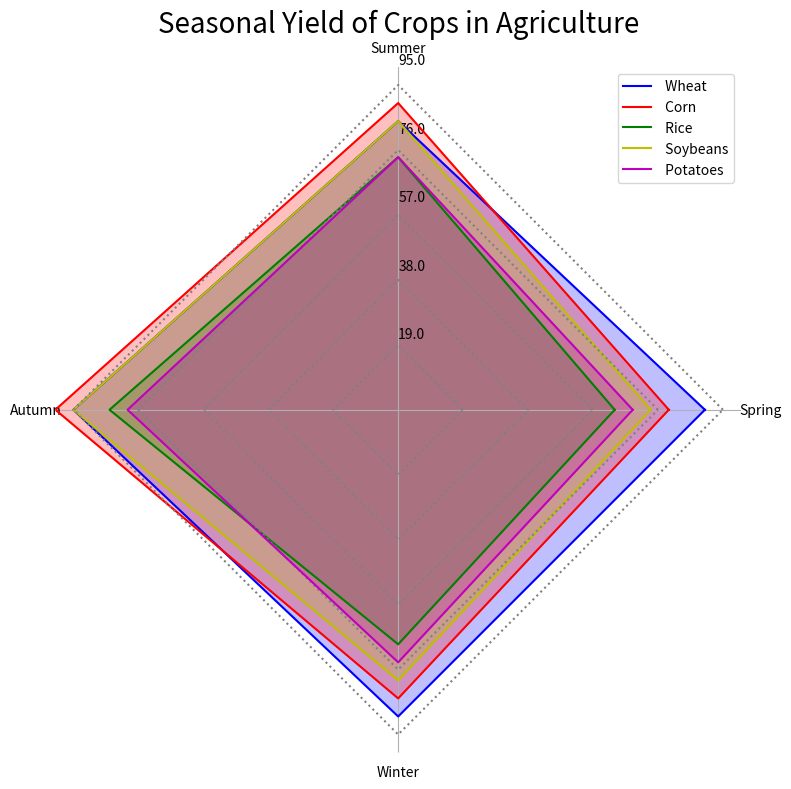

Recreate this plot in Python. (Note: this script raises an exception after producing the figure.)
import numpy as np
import matplotlib.pyplot as plt

# Data
data_str = 'Crop Type,Spring,Summer,Autumn,Winter/n Wheat,85,80,90,85/n Corn,75,85,95,80/n Rice,60,70,80,65/n Soybeans,70,80,90,75/n Potatoes,65,70,75,70 '

def parse_data(data_str):
    data_lines = data_str.split('/n')
    data_labels = data_lines[0].split(',')[1:]
    line_labels = [line.split(',')[0] for line in data_lines[1:]]
    data = [list(map(int, line.split(',')[1:])) for line in data_lines[1:]]
    return data_labels, data, line_labels

data_labels, data, line_labels = parse_data(data_str)
N = len(data_labels)
angles = np.linspace(0, 2 * np.pi, N + 1, endpoint=True)

fig = plt.figure(figsize=(8, 8))
ax = fig.add_subplot(111, polar=True)

colors = ['b', 'r', 'g', 'y', 'm']
for idx, row in enumerate(data):
    row.append(row[0])
    ax.plot(angles, np.array(row), color=colors[idx], label=line_labels[idx])
    ax.fill(angles, np.array(row), color=colors[idx], alpha=0.25)

    radius = np.full_like(angles, (idx+1) * max(max(data)) / len(data))
    ax.plot(angles, radius, color='gray', linestyle='dotted')

ax.set_thetagrids(angles[:-1] * 180/np.pi, data_labels, fontsize=10, wrap=True)
ax.set_rlim(0, max(max(data)))
max_value = np.amax(data)
step_size = max_value / len(data)
ax.set_rgrids([step_size * i for i in range(1, len(data) + 1)], labels=[f'{step_size * i}' for i in range(1, len(data) + 1)], angle=90)

handles, labels = ax.get_legend_handles_labels()
ax.legend(handles, line_labels, loc="upper right")
ax.set_title("Seasonal Yield of Crops in Agriculture", size=20, color='black', position=(0.5, 1.1))

ax.yaxis.grid(False)
ax.spines['polar'].set_visible(False)
plt.tight_layout()
plt.savefig('/cpfs01/user/yehancheng/workspace/datasets/SimChartV2/demo/radar_polygon/png/142_2023122292141.png')
plt.clf()
